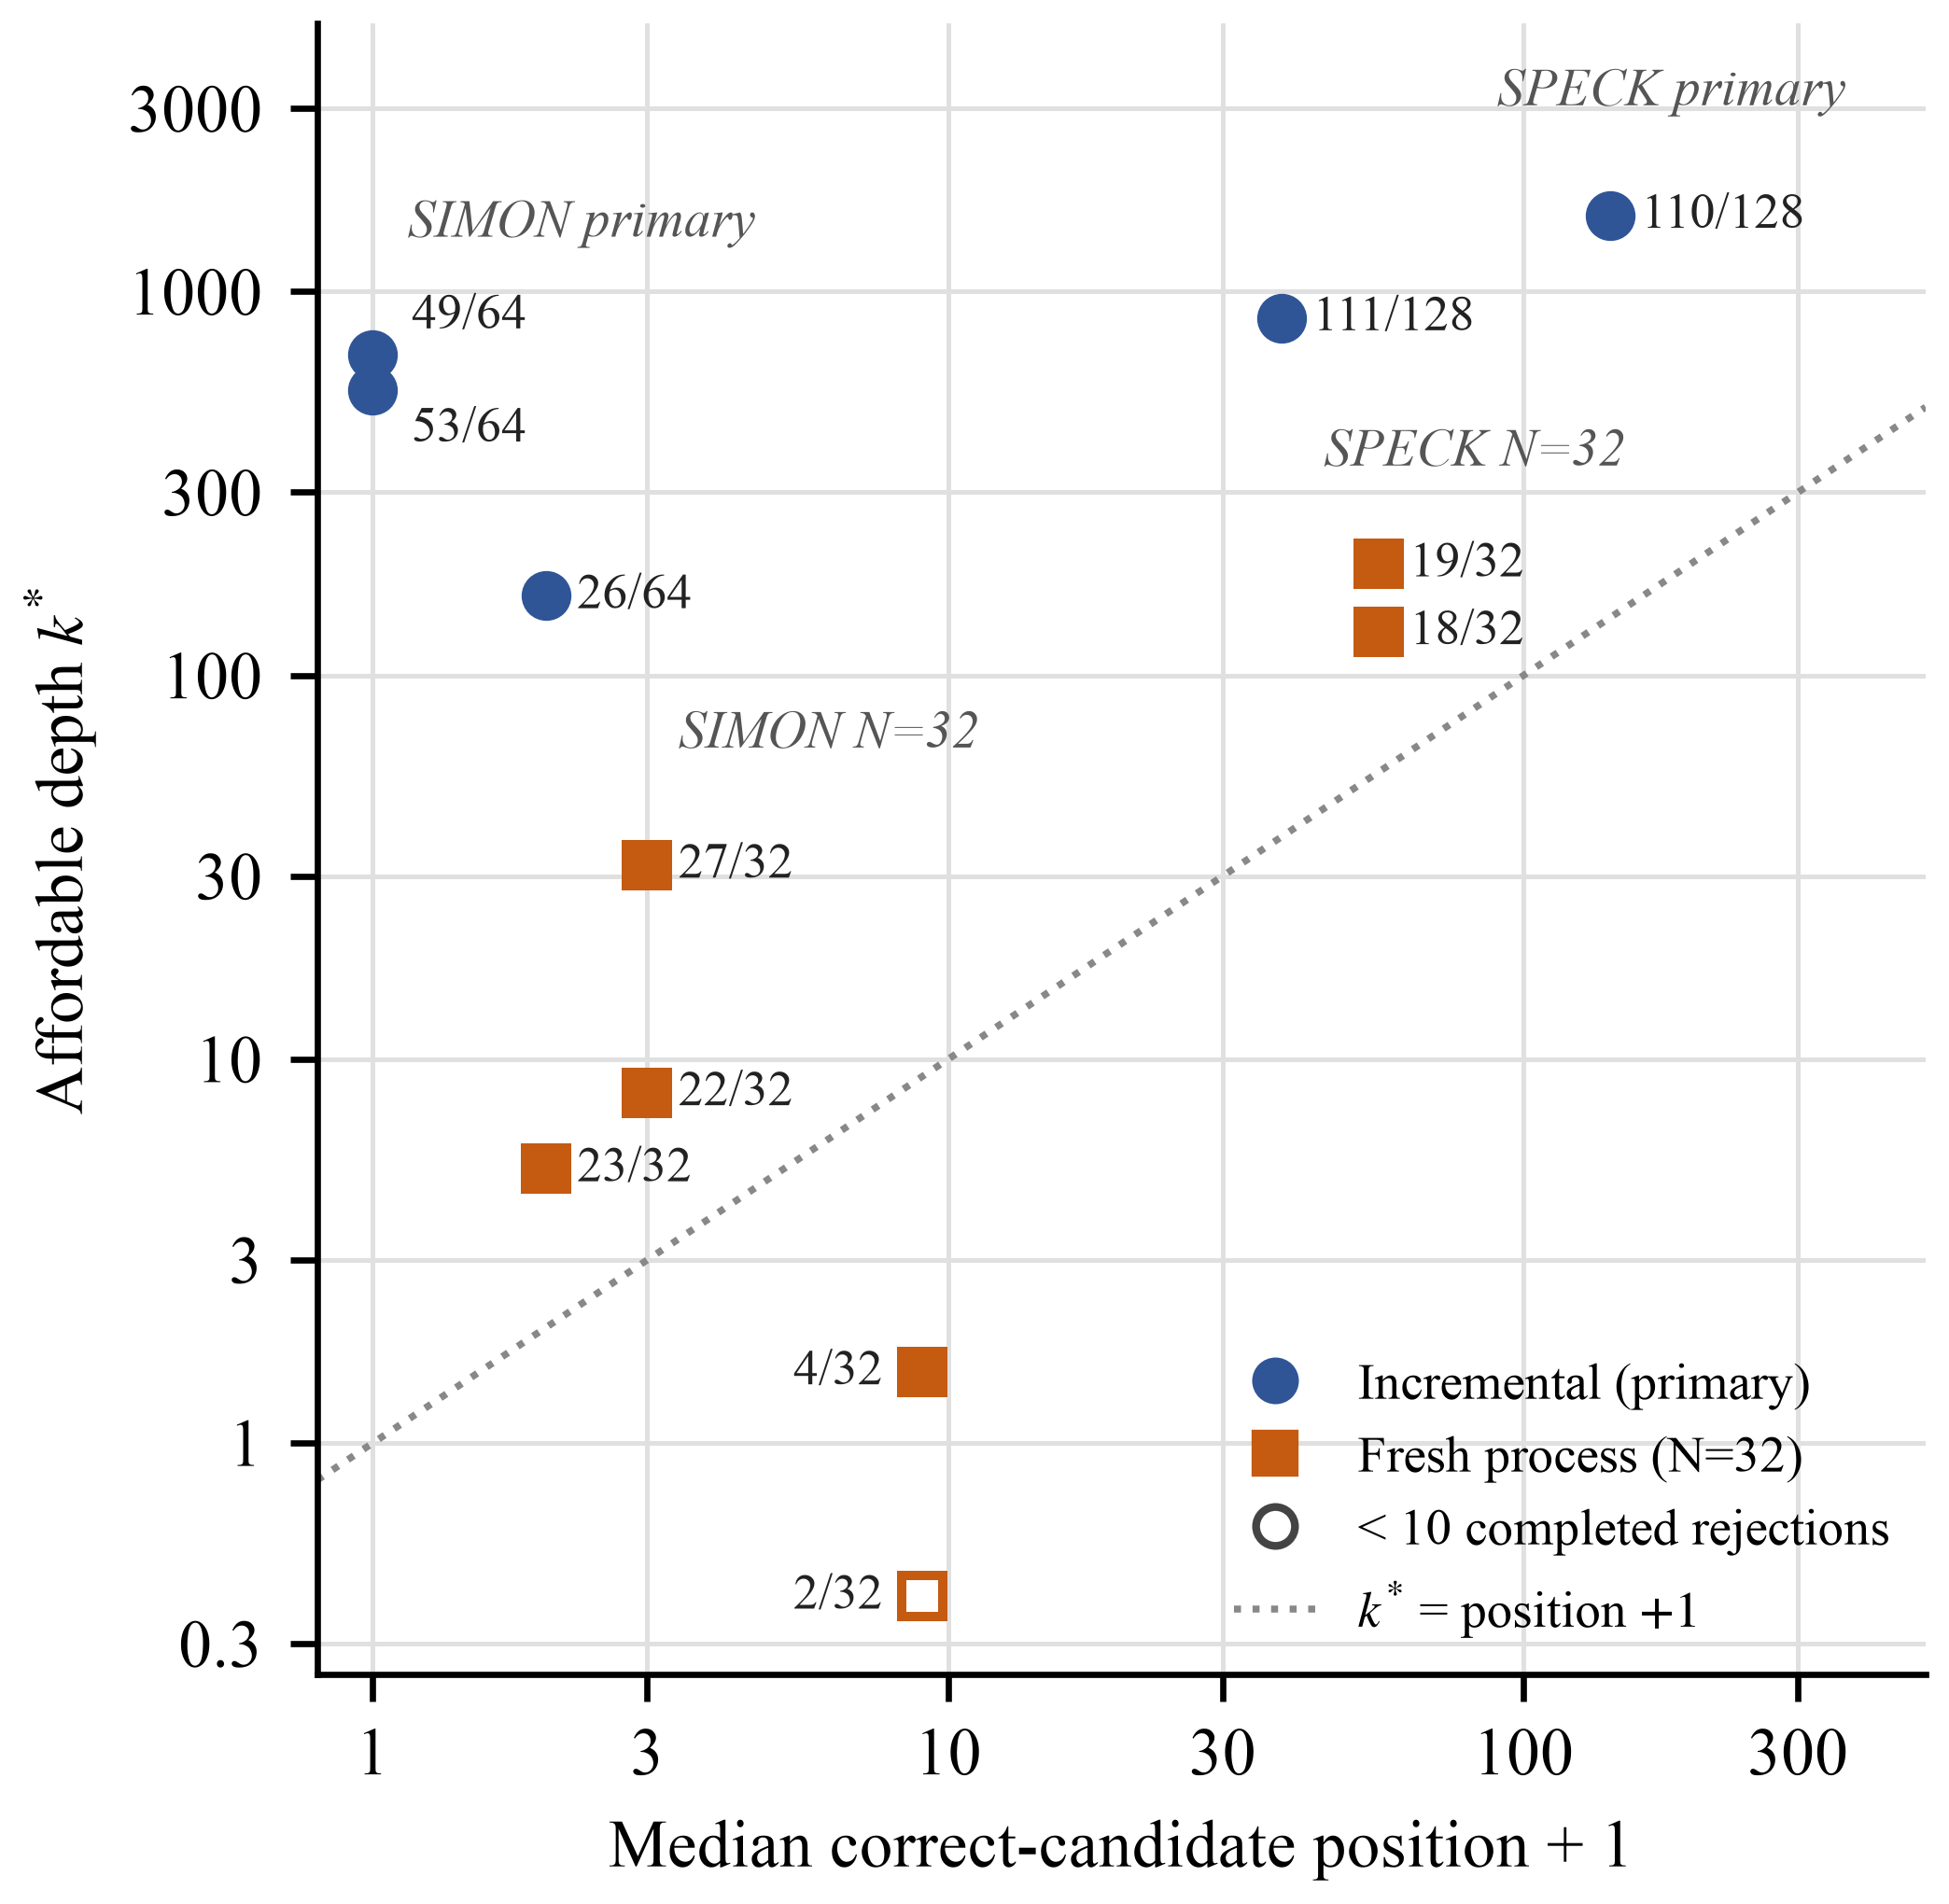

Values plotted in this chart, from the file beside it:
row_id, group, cipher, label, doc_label, regime, plotted, hollow_marker, prep_s, reject_s, reject_basis, n_wrong_completed, n_wrong_total, n_wrong_solver_timeout, mean_reject_excl_timeouts_s, solve_true_km_median_s, n_true_obs, n_true_censored, k_star, k_star_status, median_true_position, x_position_plus_1, n_position_records, queue_length
SIMON_primary_classical, SIMON_primary, simon32_64, SIMON primary, classical, SIMON primary, classical, incremental, True, False, 19.59, 0.4808, mean over candidate_attempts whose candi…, 4887, 4887, 4, 0.444, 14.81, 62, 0, 552.3, computed, 0.0, 1.0, 62, 1024
SIMON_primary_hybrid, SIMON_primary, simon32_64, SIMON primary, Bao hybrid, SIMON primary, Bao hybrid, incremental, True, False, 56.34, 0.3465, mean over candidate_attempts whose candi…, 10714, 10714, 13, 0.2918, 6.609, 56, 0, 684.2, computed, 0.0, 1.0, 56, 1024
SIMON_primary_neural, SIMON_primary, simon32_64, SIMON primary, Bao neural (1 parent), SIMON primary, Bao neural (1 parent), incremental, True, False, 106.7, 1.16, mean over candidate_attempts whose candi…, 3249, 3249, 20, 0.8856, 6.463, 28, 0, 161.1, computed, 1, 2, 29, 128
SPECK_primary_hybrid, SPECK_primary, speck32_64, SPECK primary, hybrid, SPECK primary, hybrid, incremental, True, False, 60.25, 0.2808, mean over keys of (online - ranking) / c…, , , , , 0.0, , , 853.8, computed, 37, 38, 111, 1024
SPECK_primary_screened, SPECK_primary, speck32_64, SPECK primary, screened neural, SPECK primary, screened neural, incremental, True, False, 92.6, 0.1314, mean over keys of (online - ranking) / c…, , , , , 0.0, , , 1578, computed, 140.5, 141.5, 110, 1024
N32_SPECK_1w_on, N32, speck32_64, N=32 SPECK, 1 word, matrices on, N=32 SPECK, 1 word, matrices on, fresh_process, True, False, 44.43, 123.5, mean over completed wrong-candidate atte…, 41, 69, , , 66.5, 4, 0, 1.531, computed, 8, 9, 27, 32
N32_SPECK_1w_off, N32, speck32_64, N=32 SPECK, 1 word, matrices off, , fresh_process, True, True, 44.42, 192.2, mean over completed wrong-candidate atte…, 5, 34, , , 179, 3, 1, 0.3986, computed, 8, 9, 27, 32
N32_SPECK_2w_on, N32, speck32_64, N=32 SPECK, 2 words, matrices on, N=32 SPECK, 2 words, matrices on, fresh_process, True, False, 61.42, 1.821, mean over completed wrong-candidate atte…, 2358, 2372, , , 2.062, 18, 0, 129.9, computed, 55, 56, 27, 1024
N32_SPECK_2w_off, N32, speck32_64, N=32 SPECK, 2 words, matrices off, N=32 SPECK, 2 words, matrices off, fresh_process, True, False, 61.3, 1.22, mean over completed wrong-candidate atte…, 3198, 3211, , , 0.8822, 19, 0, 195, computed, 55, 56, 27, 1024
N32_SIMON_1w_on, N32, simon32_64, N=32 SIMON, 1 word, matrices on, N=32 SIMON, 1 word, matrices on, fresh_process, True, False, 53.44, 43.13, mean over completed wrong-candidate atte…, 48, 55, , , 23.34, 24, 1, 5.176, computed, 1, 2, 27, 8
N32_SIMON_1w_off, N32, simon32_64, N=32 SIMON, 1 word, matrices off, N=32 SIMON, 1 word, matrices off, fresh_process, False, True, 53.4, 168.5, mean over completed wrong-candidate atte…, 5, 25, , , inf, 12, 9, , not estimable: KM median of true solve n…, 1, 2, 27, 8
N32_SIMON_2w_on, N32, simon32_64, N=32 SIMON, 2 words, matrices on, N=32 SIMON, 2 words, matrices on, fresh_process, True, False, 54.14, 7.516, mean over completed wrong-candidate atte…, 236, 241, , , 5.323, 27, 0, 32, computed, 2, 3, 27, 1024
N32_SIMON_2w_off, N32, simon32_64, N=32 SIMON, 2 words, matrices off, N=32 SIMON, 2 words, matrices off, fresh_process, True, False, 54.09, 28.53, mean over completed wrong-candidate atte…, 101, 110, , , 12.87, 23, 1, 8.169, computed, 2, 3, 27, 1024
